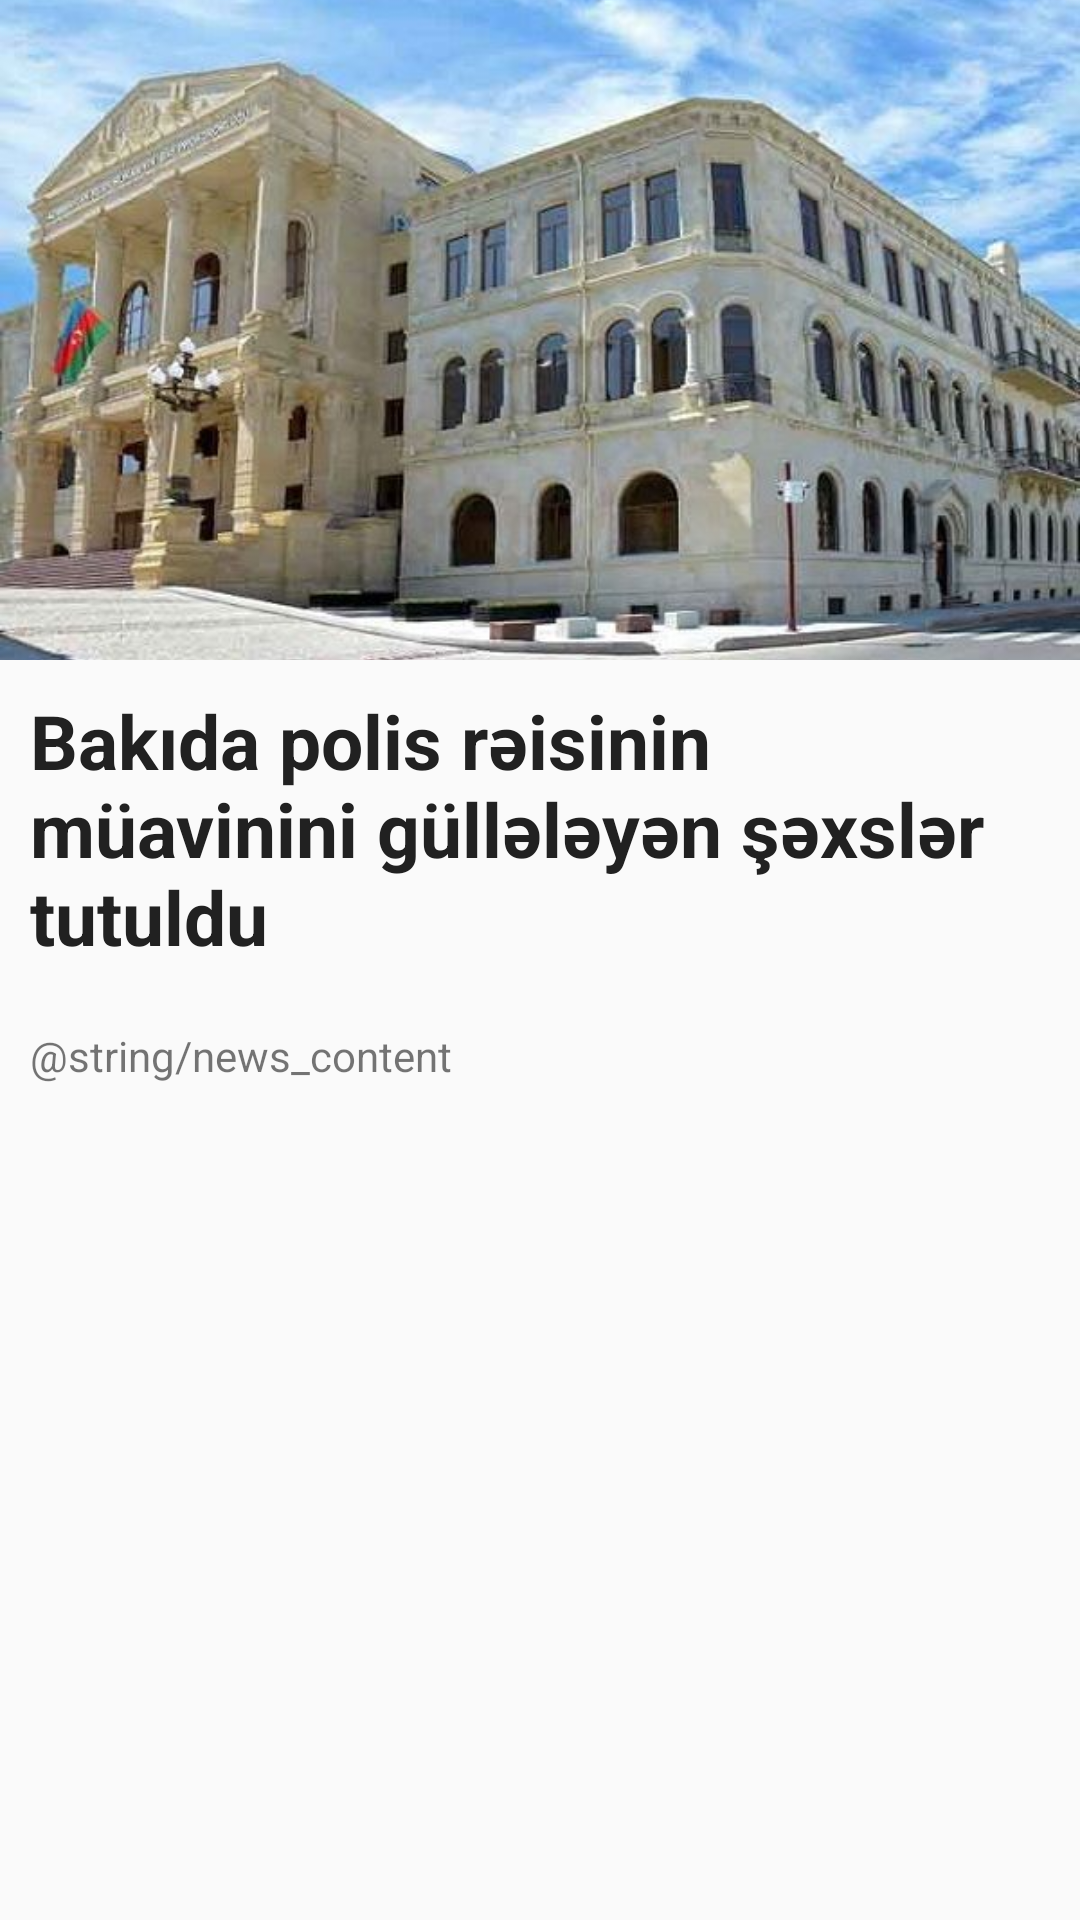

Here is an Android app screen rendered from its layout file. Give the layout XML and the strings, colors and styles it references.
<!-- AndroidManifest.xml: application theme AppTheme -->
<!-- res/layout/activity_news_item.xml -->
<?xml version="1.0" encoding="utf-8"?>
<LinearLayout xmlns:android="http://schemas.android.com/apk/res/android"
    android:orientation="vertical"
    android:layout_width="match_parent"
    android:layout_height="match_parent">

    <ScrollView
        android:layout_width="match_parent"
        android:layout_height="match_parent">

        <LinearLayout
            android:layout_width="match_parent"
            android:layout_height="match_parent"
            android:orientation="vertical">

            <ImageView
                android:src="@drawable/prokuror"
                android:layout_gravity="center_horizontal"
                android:layout_width="match_parent"
                android:layout_height="220dp"
                android:scaleType="centerCrop"
                android:adjustViewBounds="true"
                />

            <TextView
                android:layout_margin="10dp"
                android:textSize="25dp"
                android:textColor="@color/news_item_headline"
                android:textStyle="bold"
                android:layout_width="match_parent"
                android:layout_height="wrap_content"
                android:text="Bakıda polis rəisinin müavinini güllələyən şəxslər tutuldu"/>

            <TextView
                android:layout_margin="10dp"
                android:layout_width="match_parent"
                android:layout_height="wrap_content"
                android:text="@string/news_content"/>
        </LinearLayout>
    </ScrollView>
</LinearLayout>
<!-- resources referenced by this layout -->
<resources>
  <color name="news_item_headline">#212121</color>
  <!-- drawable prokuror: jpg bitmap (drawable, 50857 bytes) -->
  <style name="AppTheme" parent="Theme.AppCompat.Light.DarkActionBar">
          
          <item name="colorPrimary">@color/colorPrimary</item>
          <item name="colorPrimaryDark">@color/colorPrimaryDark</item>
          <item name="colorAccent">@color/colorAccent</item>
      </style>
  <color name="colorPrimary">#3F51B5</color>
  <color name="colorPrimaryDark">#303F9F</color>
  <color name="colorAccent">#FF4081</color>
</resources>
